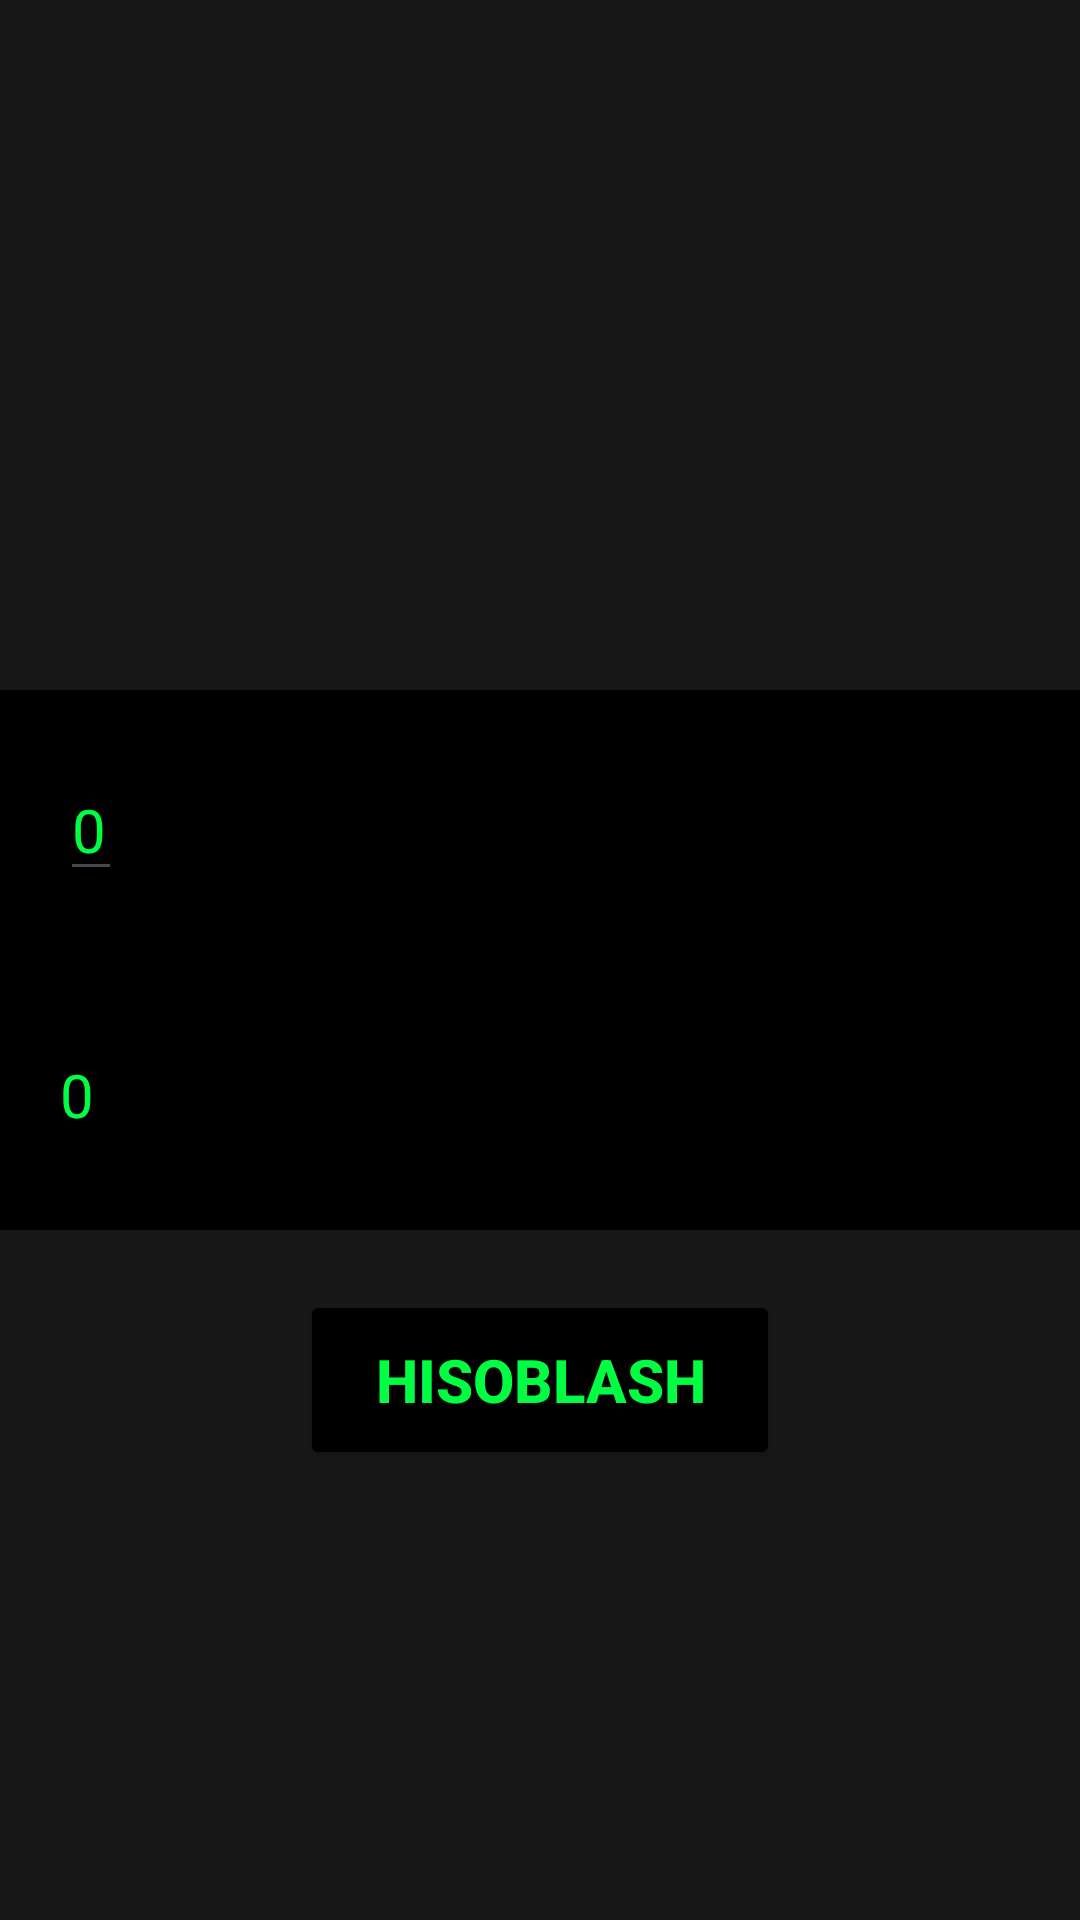

Reconstruct the res/layout file that produces this screen, plus the resources it refers to.
<!-- AndroidManifest.xml: application theme Theme.WalyutalarKursi -->
<!-- res/layout/item2.xml -->
<?xml version="1.0" encoding="utf-8"?>
<androidx.constraintlayout.widget.ConstraintLayout xmlns:android="http://schemas.android.com/apk/res/android"
    android:layout_width="match_parent"
    android:layout_height="match_parent"
    android:background="@color/chalaoq"
    xmlns:app="http://schemas.android.com/apk/res-auto">

    <androidx.constraintlayout.widget.ConstraintLayout
        app:layout_constraintTop_toTopOf="parent"
        android:id="@+id/mmmm"
        app:layout_constraintEnd_toEndOf="parent"
        app:layout_constraintStart_toStartOf="parent"
        app:layout_constraintBottom_toBottomOf="parent"
        android:layout_width="match_parent"
        app:cardCornerRadius="40dp"
        android:orientation="vertical"
        android:background="@color/black"
        android:layout_height="180dp">

        <androidx.cardview.widget.CardView
            android:layout_width="match_parent"
            android:layout_height="90dp"
            android:layout_marginBottom="2.5dp"
            android:backgroundTint="@color/black"
            app:layout_constraintTop_toTopOf="parent">

            <EditText
                android:layout_width="wrap_content"
                android:textSize="20sp"
                android:textColorHint="#00FF43"
                android:hint="0"
                android:id="@+id/text"
                android:layout_marginStart="20dp"
                android:textColor="#00FF43"
                android:layout_gravity="center_vertical"
                android:layout_height="wrap_content"/>

        </androidx.cardview.widget.CardView>

        <androidx.cardview.widget.CardView
            android:layout_marginTop="2.5dp"
            android:layout_width="match_parent"
            android:layout_height="90dp"
            android:backgroundTint="@color/black"
            app:layout_constraintBottom_toBottomOf="parent">
            <TextView
                android:layout_width="wrap_content"
                android:textSize="20sp"
                android:textColorHint="#00FF43"
                android:hint="0"
                android:id="@+id/textview"
                android:layout_marginStart="20dp"
                android:textColor="#00FF43"
                android:layout_gravity="center_vertical"
                android:layout_height="wrap_content"/>
        </androidx.cardview.widget.CardView>

    </androidx.constraintlayout.widget.ConstraintLayout>

    <Button
        android:layout_width="160dp"
        android:layout_height="60dp"
        app:layout_constraintLeft_toLeftOf="parent"
        app:layout_constraintRight_toRightOf="parent"
        android:layout_marginTop="20dp"
        android:backgroundTint="@color/black"
        android:textColor="#00FF43"
        android:textStyle="bold"
        android:id="@+id/btnHisoblash"
        android:text="@string/hisoblash"
        android:textSize="20sp"
        app:layout_constraintTop_toBottomOf="@id/mmmm"/>

</androidx.constraintlayout.widget.ConstraintLayout>
<!-- resources referenced by this layout -->
<resources>
  <color name="black">#FF000000</color>
  <color name="chalaoq">#E6000000</color>
  <string name="hisoblash">Hisoblash</string>
  <style name="Theme.WalyutalarKursi" parent="Base.Theme.WalyutalarKursi" />
  <style name="Base.Theme.WalyutalarKursi" parent="Theme.Material3.DayNight.NoActionBar">
          
          
      </style>
</resources>
